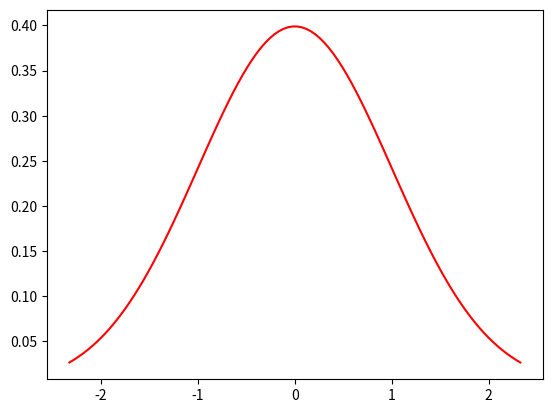
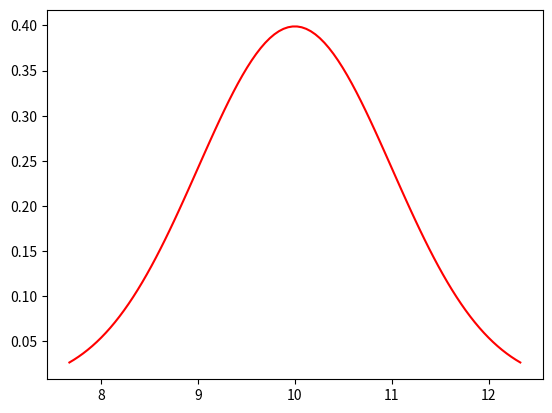
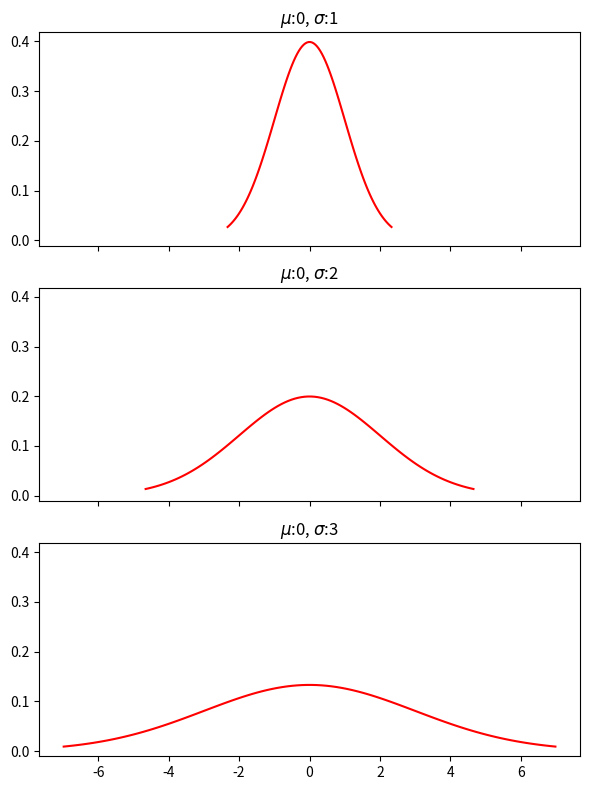
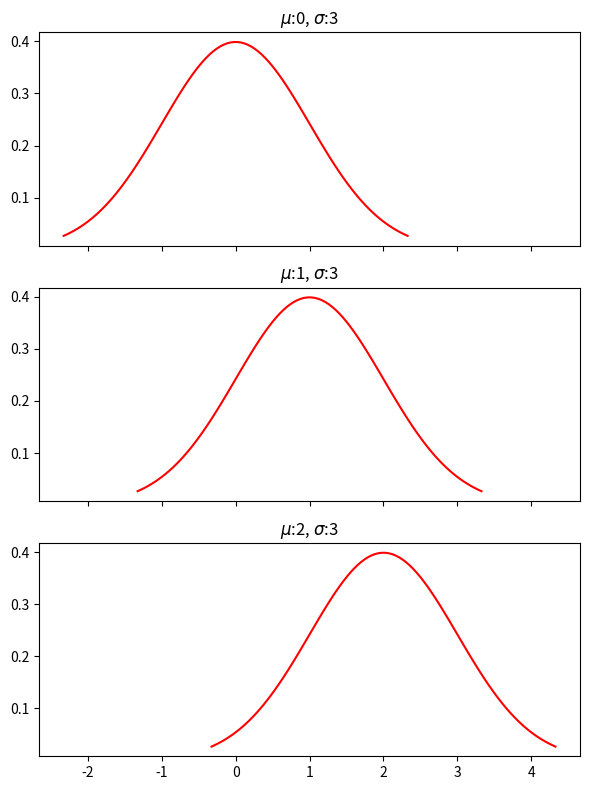
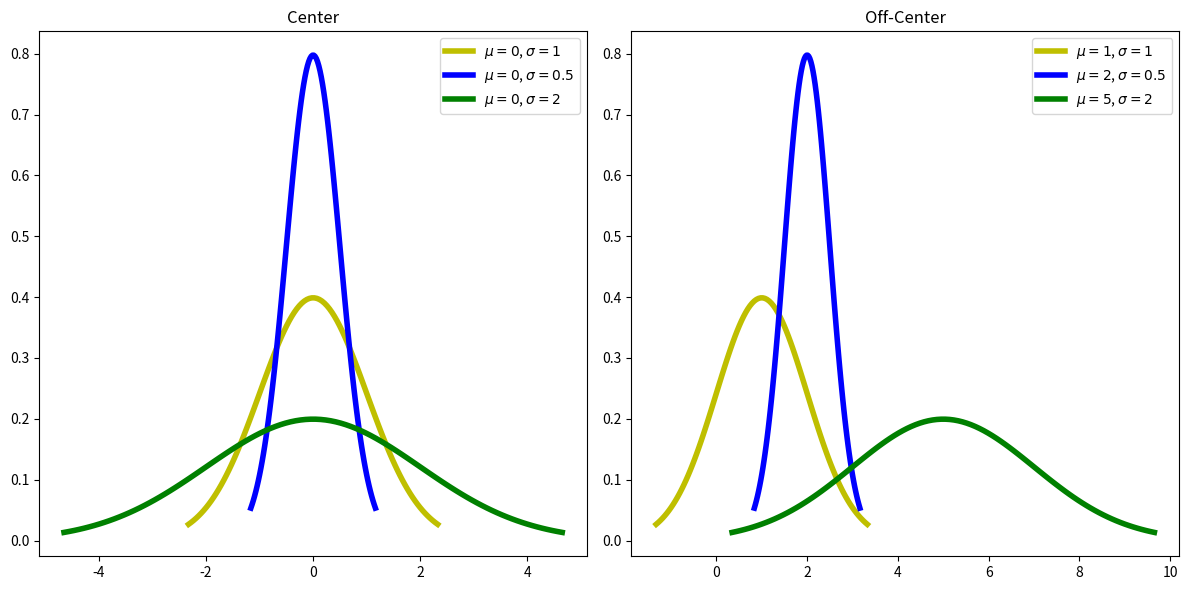
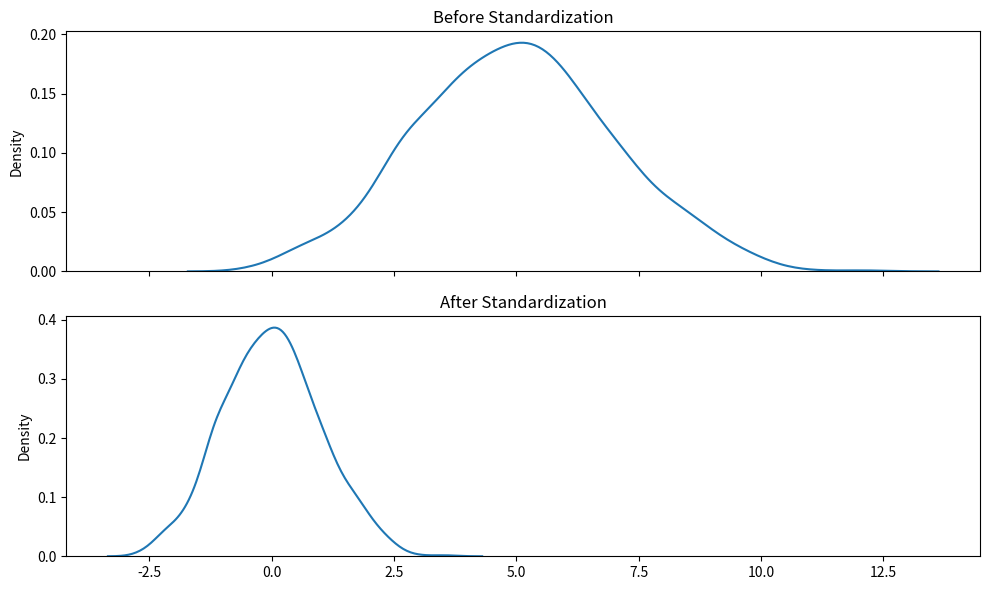

These figures' Python source, in order:
from scipy import stats
from matplotlib import pyplot as plt
import seaborn as sns
import numpy as np
%matplotlib inline

fig, ax = plt.subplots()

# variables for our mean 'mu' and our standard deviation, 'sigma'.
mu = 0
sigma = 1
# This defines the points along the x-axis
x = np.linspace(
        stats.norm(mu, sigma).ppf(0.01), # Start plotting here       #ppf= point percent function:
        stats.norm(mu, sigma).ppf(0.99), # End plotting here         #     plot start at the 1st percentile
        100                              # Number of points          #     plot end at the 99th percentile
)
# The values as at x given by the normal curve (with mu & sigma)
y = stats.norm(mu,sigma).pdf(x)
ax.plot(x, y,'r-');

def plot_normal_curve(mu, sigma, ax):
    # This defines the points along the x-axis
    x = np.linspace(
            stats.norm(mu,sigma).ppf(0.01), # Start plotting here
            stats.norm(mu,sigma).ppf(0.99), # End plotting here
            100                             # Number of points
    )
    # The values as at x given by the normal curve (with mu & sigma)
    y = stats.norm(mu, sigma).pdf(x)
    ax.plot(x, y, 'r-');
    return ax

fig, ax = plt.subplots()
plot_normal_curve(mu=10, sigma=1, ax=ax)

fig, axs = plt.subplots(nrows=3, sharex=True, sharey=True, figsize=(6, 8))

for n, ax in enumerate(axs, start=1):
    # Make sigma slightly bigger each time
    sigma = n
    plot_normal_curve(mu=0, sigma=sigma, ax=ax)
    ax.set_title(f'$\mu$:{mu}, $\sigma$:{sigma}')

plt.tight_layout()

fig, axs = plt.subplots(nrows=3, sharex=True, sharey=True, figsize=(6, 8))

for n, ax in enumerate(axs):
    # Make mu slightly bigger each time
    mu = n 
    plot_normal_curve(mu=mu, sigma=1, ax=ax)
    ax.set_title(f'$\mu$:{mu}, $\sigma$:{sigma}')

plt.tight_layout()

# Function to plot multiple normal curves
def plot_normal_curves(parameters_list, ax):
    ''' Use a list of parameters (in dictionary form) to plot multiple normal 
        curves.
    '''
    for params in parameters_list:
        mu = params.get('mu')
        sigma = params.get('sigma')
        style = params.get('style','')
        # This defines the points along the x-axis
        x = np.linspace(
                stats.norm(mu, sigma).ppf(0.01), # Start plotting here
                stats.norm(mu, sigma).ppf(0.99), # End plotting here
                100                             # Number of points
        )
        # The values as at x given by the normal curve (with mu & sigma)
        y = stats.norm(mu, sigma).pdf(x)
        ax.plot(x, y, 
                style, 
                linewidth=4, 
                label=f'$\mu={mu}$, $\sigma={sigma}$');
    ax.legend()
    return ax

fig, (ax0, ax1) = plt.subplots(ncols=2, figsize=(12, 6))
 
# mean, standard deviation, graphing style
normal_curve_parameters = {
    # Normal curves centered at zero
    'center': [
        {'mu': 0, 'sigma': 1, 'style': 'y-'},
        {'mu': 0, 'sigma': 0.5, 'style': 'b-'},
        {'mu': 0, 'sigma': 2, 'style': 'g-'}
    ],
    # Same normal curves but with different means
    'off-center': [
        {'mu': 1, 'sigma': 1, 'style': 'y-'},
        {'mu': 2, 'sigma': 0.5, 'style': 'b-'},
        {'mu': 5, 'sigma': 2, 'style': 'g-'}
    ]
}

ax = plot_normal_curves(normal_curve_parameters['center'], ax0)
ax.set_title('Center')
 
    
ax = plot_normal_curves(normal_curve_parameters['off-center'], ax1)
ax.set_title('Off-Center')

# Neat output
plt.tight_layout()

# Let's transform the normal distribution centered on 5
# with a standard deviation of 2 into a standard normal

normal_dist = np.random.normal(loc=5, scale=2, size=1000)
z_dist = [(x - np.mean(normal_dist)) / np.std(normal_dist) 
          for x in normal_dist]

fig, (ax0, ax1) = plt.subplots(nrows=2, sharex=True, figsize=(10, 6))
sns.kdeplot(data=normal_dist, ax=ax0); # Older versions of seaborn have "data"
                                        # instead of "x"
ax0.set_title('Before Standardization')
sns.kdeplot(data=z_dist, ax=ax1);
ax1.set_title('After Standardization')
plt.tight_layout()







